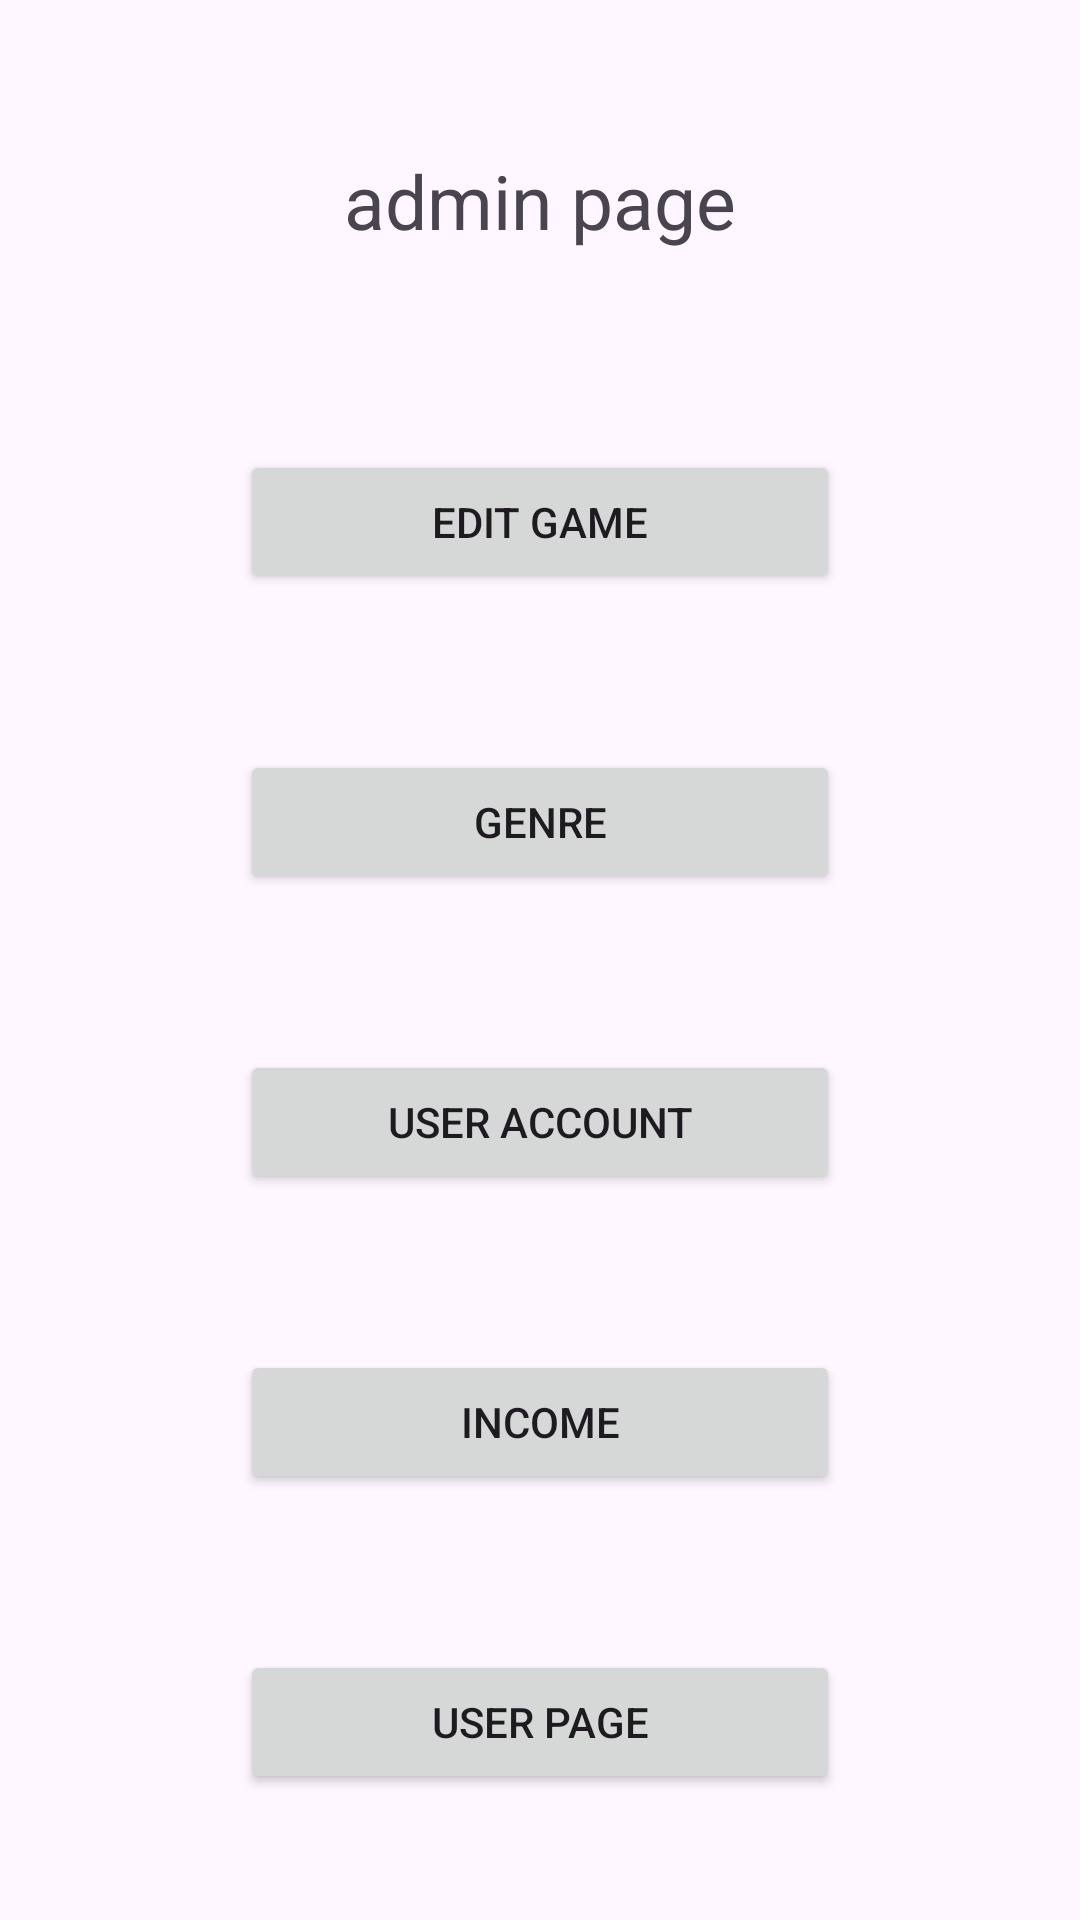

Here is an Android app screen rendered from its layout file. Give the layout XML and the strings, colors and styles it references.
<!-- AndroidManifest.xml: application theme Theme.Tutorial3Android -->
<!-- res/layout/activity_adminpage.xml -->
<?xml version="1.0" encoding="utf-8"?>
<androidx.constraintlayout.widget.ConstraintLayout xmlns:android="http://schemas.android.com/apk/res/android"
    xmlns:app="http://schemas.android.com/apk/res-auto"
    xmlns:tools="http://schemas.android.com/tools"
    android:layout_width="match_parent"
    android:layout_height="match_parent"
    tools:context=".adminpage">

    <Button
        android:id="@+id/button50"
        android:layout_width="200dp"
        android:layout_height="wrap_content"
        android:layout_marginTop="150dp"
        android:text="edit game"
        app:layout_constraintEnd_toEndOf="parent"
        app:layout_constraintStart_toStartOf="parent"
        app:layout_constraintTop_toTopOf="parent" />

    <Button
        android:id="@+id/button3"
        android:layout_width="200dp"
        android:layout_height="wrap_content"
        android:layout_marginTop="250dp"
        android:text="genre"
        app:layout_constraintEnd_toEndOf="parent"
        app:layout_constraintStart_toStartOf="parent"
        app:layout_constraintTop_toTopOf="parent" />

    <Button
        android:id="@+id/button4"
        android:layout_width="200dp"
        android:layout_height="wrap_content"
        android:layout_marginTop="350dp"
        android:text="user account"
        app:layout_constraintEnd_toEndOf="parent"
        app:layout_constraintStart_toStartOf="parent"
        app:layout_constraintTop_toTopOf="parent" />

    <Button
        android:id="@+id/button5"
        android:layout_width="200dp"
        android:layout_height="wrap_content"
        android:layout_marginTop="550dp"
        android:text="user page"
        app:layout_constraintEnd_toEndOf="parent"
        app:layout_constraintStart_toStartOf="parent"
        app:layout_constraintTop_toTopOf="parent" />

    <Button
        android:id="@+id/button28"
        android:layout_width="200dp"
        android:layout_height="wrap_content"
        android:layout_marginTop="450dp"
        android:text="income"
        app:layout_constraintEnd_toEndOf="parent"
        app:layout_constraintStart_toStartOf="parent"
        app:layout_constraintTop_toTopOf="parent" />

    <TextView
        android:id="@+id/textView69"
        android:layout_width="wrap_content"
        android:layout_height="wrap_content"
        android:layout_marginTop="50dp"
        android:text="admin page"
        android:textSize="25dp"
        app:layout_constraintEnd_toEndOf="parent"
        app:layout_constraintStart_toStartOf="parent"
        app:layout_constraintTop_toTopOf="parent" />
</androidx.constraintlayout.widget.ConstraintLayout>
<!-- resources referenced by this layout -->
<resources>
  <style name="Theme.Tutorial3Android" parent="Base.Theme.Tutorial3Android" />
  <style name="Base.Theme.Tutorial3Android" parent="Theme.Material3.DayNight.NoActionBar">
          
          
      </style>
</resources>
